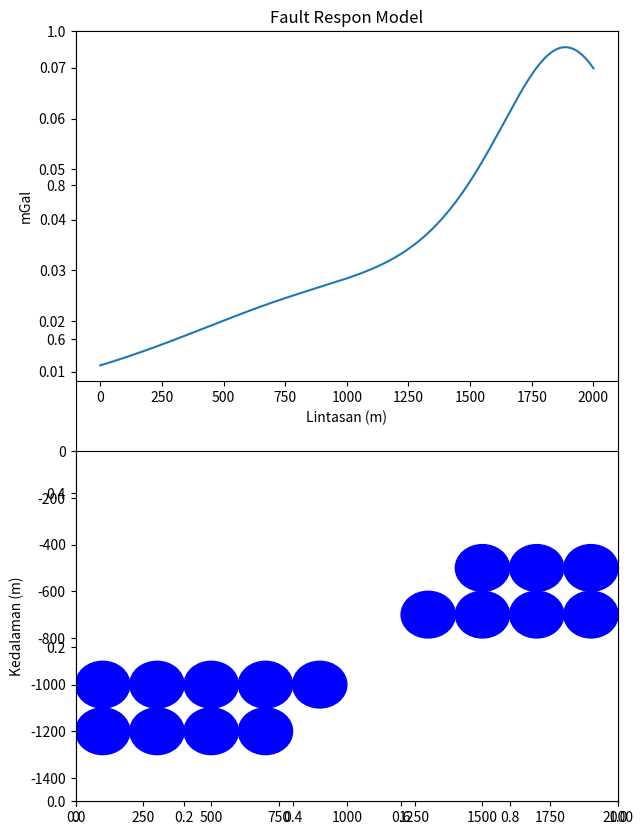

The matplotlib source for this figure:
import numpy as np
import matplotlib.pyplot as plt

xi = np.arange(0,2000+1,1)
G = 6.67*10**(-11)
R = 100
dRho = 400 #kg/m3

x = [100, 300, 500, 700, 900, 1100, 1300, 1500, 1700, 1900]
z = [-500, -700, -1000, -1200]

gz1 = [0 for i in range(len(xi))]
gz2 = [0 for i in range(len(xi))]
gz3 = [0 for i in range(len(xi))]
gz4 = [0 for i in range(len(xi))]
gztot = [0 for i in range(len(xi))]

fig, axes = plt.subplots(figsize=(7,10))
ax0 = plt.subplot2grid((2,1), (0,0), rowspan=1)
ax1 = plt.subplot2grid((2,1), (1,0), rowspan=1)

for i in range (5):
        ax1.add_patch(plt.Circle((x[i],z[2]),100,color='b'))
        for j in range(len(xi)):
                gz1[j] = ((G*1.33*np.pi*(R**3)*dRho*(-z[2])) / (((j - x[i]) ** 2 + z[2]**2) ** (3 / 2))) * 10 ** (5)
        if i <= 3 :
                ax1.add_patch(plt.Circle((x[i],z[3]),100,color='b'))
                for j in range(len(xi)):
                        gz2[j] = ((G * 1.33 * np.pi * (R ** 3) * dRho * -z[3]) / (((j - x[i]) ** 2 + z[3] ** 2) ** (3 / 2))) * 10 ** (5)

for i in range (6,10):
        ax1.add_patch(plt.Circle((x[i],z[1]),100,color='b'))
        for j in range(len(xi)):
                gz3[j] = ((G * 1.33 * np.pi * (R ** 3) * dRho * -z[1]) / (
                                ((j - x[i]) ** 2 + z[1] ** 2) ** (3 / 2))) * 10 ** (5)
        if i >= 7 :
                ax1.add_patch(plt.Circle((x[i],z[0]),100,color='b'))
                for j in range(len(xi)):
                        gz4[j] = ((G * 1.33 * np.pi * (R ** 3) * dRho * -z[0]) / (
                                ((j - x[i]) ** 2 + z[0] ** 2) ** (3 / 2))) * 10 ** (5)
for i in range(len(xi)):
        gztot[i] = gz1[i] + gz2[i] + gz3[i] + gz4[i]

ax0.plot(xi,gztot)
ax0.set_ylabel("mGal")
ax0.set_xlabel("Lintasan (m)")
ax0.set_title("Fault Respon Model")
ax1.set_ylabel("Kedalaman (m)")
ax1.set_ylim(-1500,0)
ax1.set_xlim(0,2000)
plt.show()
